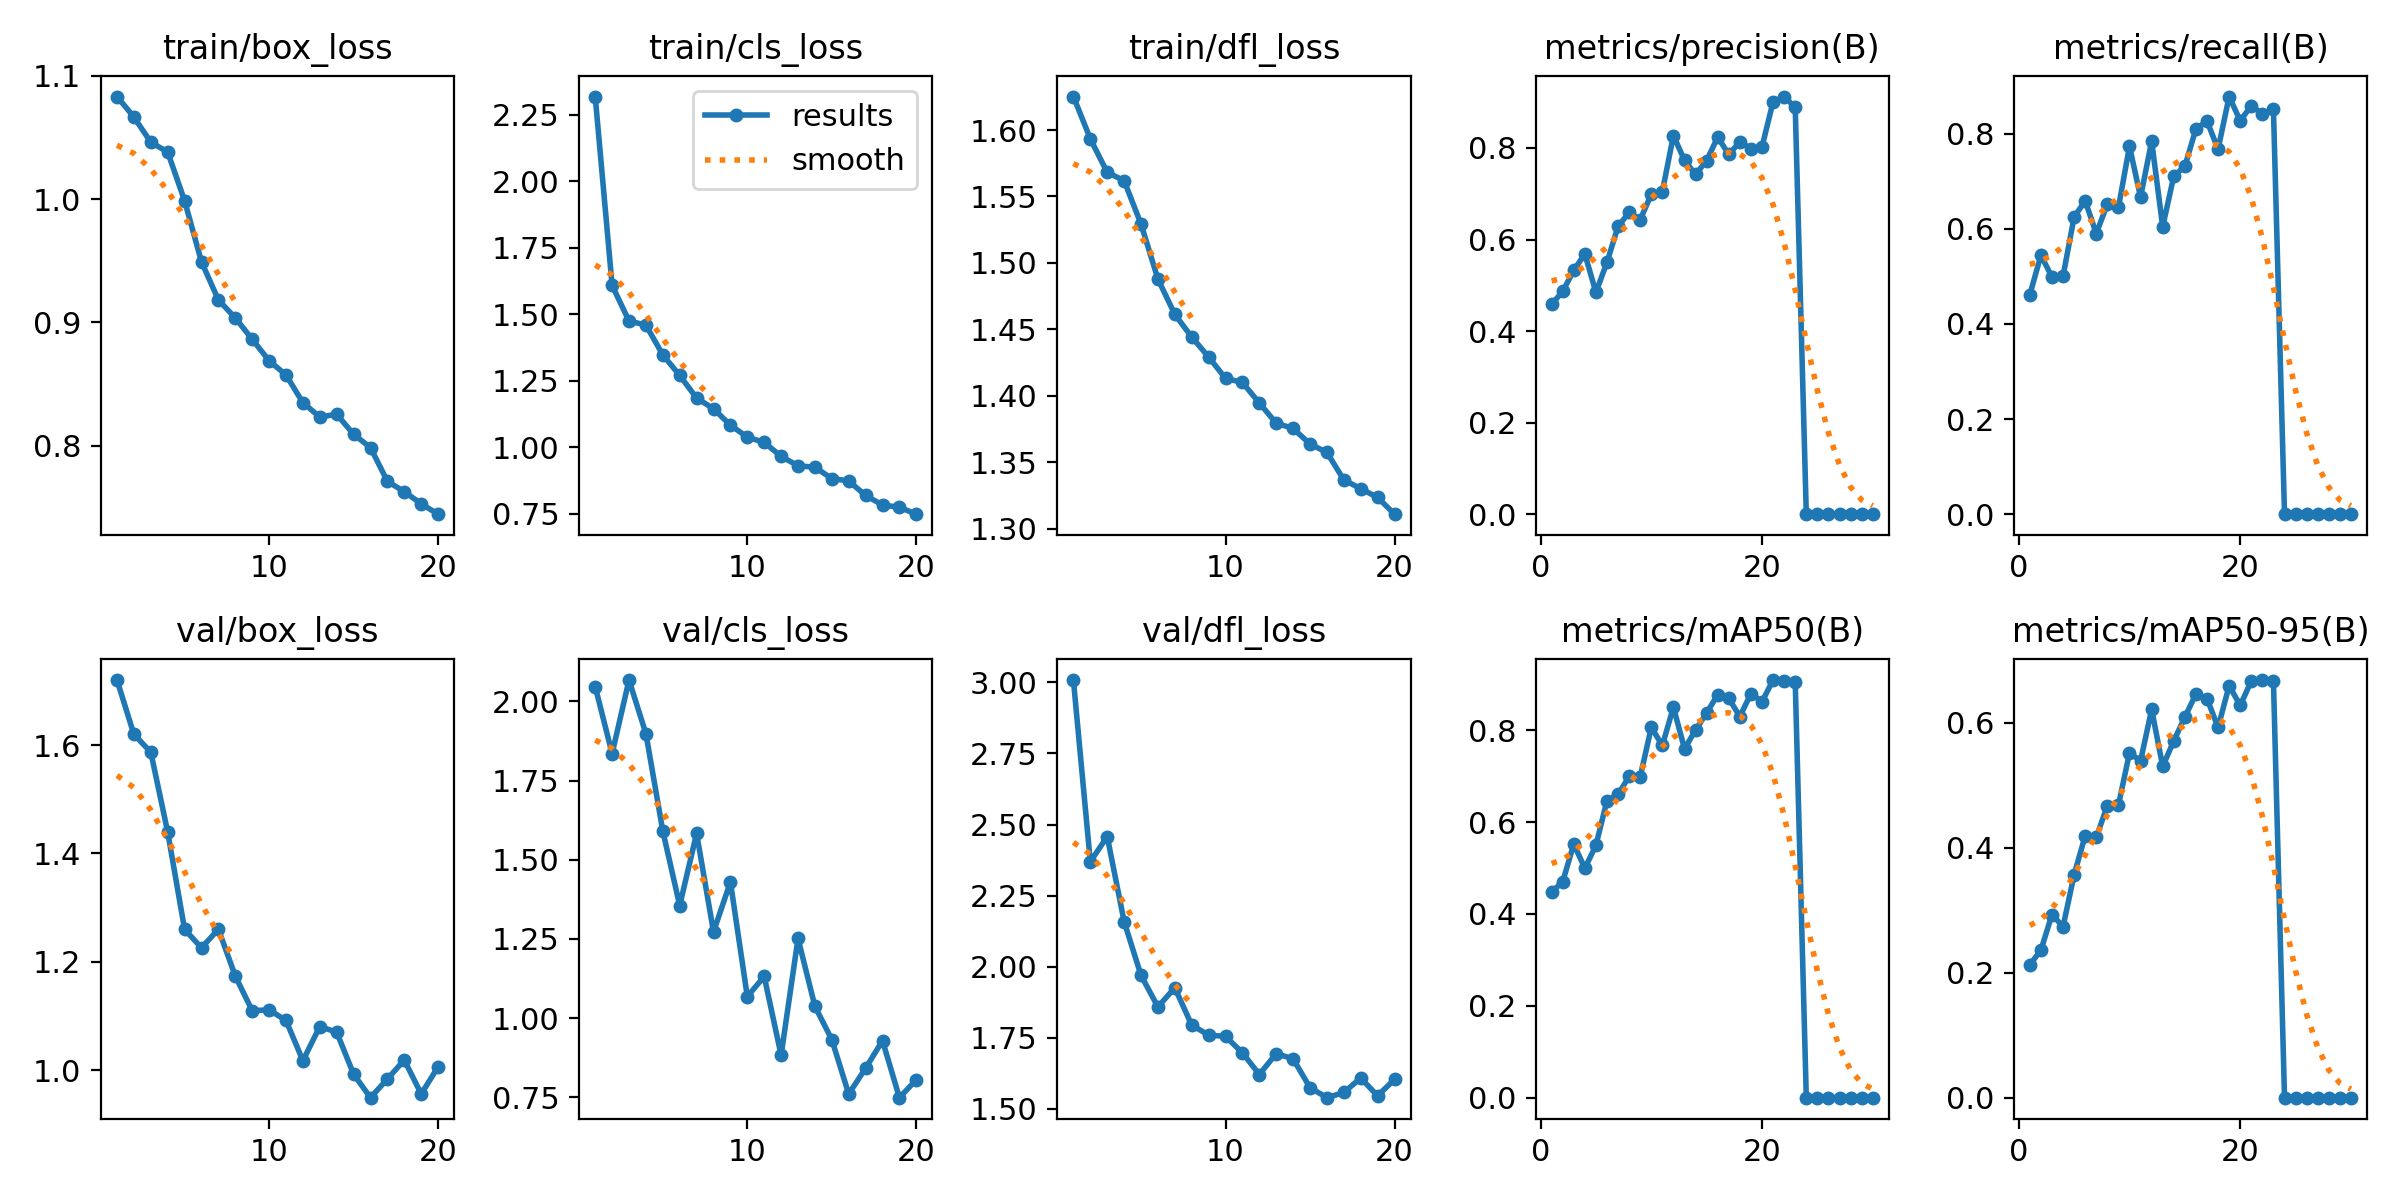

Values plotted in this chart, from the file beside it:
epoch, time, train/box_loss, train/cls_loss, train/dfl_loss, metrics/precision(B), metrics/recall(B), metrics/mAP50(B), metrics/mAP50-95(B), val/box_loss, val/cls_loss, val/dfl_loss, lr/pg0, lr/pg1, lr/pg2
1, 76.3, 1.083, 2.318, 1.625, 0.4584, 0.4613, 0.4475, 0.2129, 1.72, 2.047, 3.008, 0.0003311, 0.0003311, 0.0003311
2, 145, 1.067, 1.608, 1.593, 0.4867, 0.5443, 0.47, 0.236, 1.62, 1.835, 2.369, 0.0006425, 0.0006425, 0.0006425
3, 211.4, 1.046, 1.474, 1.568, 0.5327, 0.4985, 0.5521, 0.2933, 1.587, 2.067, 2.458, 0.000932, 0.000932, 0.000932
4, 278.1, 1.038, 1.459, 1.562, 0.5685, 0.5005, 0.4993, 0.2738, 1.439, 1.898, 2.159, 0.000901, 0.000901, 0.000901
5, 343, 0.9987, 1.347, 1.529, 0.4845, 0.6245, 0.5493, 0.3571, 1.26, 1.591, 1.969, 0.000868, 0.000868, 0.000868
6, 406.9, 0.9492, 1.27, 1.488, 0.5503, 0.6587, 0.6467, 0.4194, 1.226, 1.355, 1.858, 0.000835, 0.000835, 0.000835
7, 471.3, 0.9183, 1.185, 1.461, 0.6285, 0.5895, 0.66, 0.4168, 1.26, 1.583, 1.926, 0.000802, 0.000802, 0.000802
8, 535.7, 0.9037, 1.144, 1.444, 0.659, 0.6522, 0.6993, 0.4675, 1.174, 1.272, 1.794, 0.000769, 0.000769, 0.000769
9, 600.5, 0.8864, 1.083, 1.429, 0.6433, 0.6446, 0.6983, 0.4682, 1.11, 1.43, 1.759, 0.000736, 0.000736, 0.000736
10, 670.5, 0.869, 1.038, 1.413, 0.6987, 0.7731, 0.8059, 0.552, 1.111, 1.068, 1.754, 0.000703, 0.000703, 0.000703
11, 743.6, 0.8575, 1.018, 1.41, 0.7046, 0.6662, 0.7669, 0.5391, 1.092, 1.131, 1.696, 0.00067, 0.00067, 0.00067
12, 815.6, 0.835, 0.9656, 1.395, 0.8271, 0.7839, 0.85, 0.6216, 1.017, 0.883, 1.62, 0.000637, 0.000637, 0.000637
13, 886.2, 0.8234, 0.9303, 1.379, 0.7728, 0.604, 0.7595, 0.5304, 1.081, 1.251, 1.694, 0.000604, 0.000604, 0.000604
14, 959.3, 0.8256, 0.9246, 1.375, 0.7422, 0.7106, 0.7999, 0.5711, 1.07, 1.037, 1.675, 0.000571, 0.000571, 0.000571
15, 1029, 0.8094, 0.8823, 1.364, 0.7723, 0.7311, 0.8377, 0.6092, 0.9925, 0.9322, 1.574, 0.000538, 0.000538, 0.000538
16, 1100, 0.7986, 0.8734, 1.357, 0.8237, 0.81, 0.8771, 0.6462, 0.9492, 0.7603, 1.539, 0.000505, 0.000505, 0.000505
17, 1170, 0.7712, 0.8186, 1.337, 0.7857, 0.8263, 0.8689, 0.6389, 0.9837, 0.8419, 1.557, 0.000472, 0.000472, 0.000472
18, 1239, 0.7628, 0.783, 1.33, 0.8137, 0.7671, 0.8297, 0.5927, 1.019, 0.9287, 1.608, 0.000439, 0.000439, 0.000439
19, 1312, 0.753, 0.7742, 1.324, 0.7985, 0.8778, 0.8796, 0.6596, 0.9561, 0.7488, 1.545, 0.000406, 0.000406, 0.000406
20, 1381, 0.7446, 0.7484, 1.311, 0.8024, 0.8269, 0.8618, 0.6279, 1.006, 0.8053, 1.603, 0.000373, 0.000373, 0.000373
21, 109.9, nan, nan, nan, 0.9009, 0.8584, 0.9091, 0.6671, nan, nan, nan, 0.00034, 0.00034, 0.00034
22, 173.7, nan, nan, nan, 0.9123, 0.8411, 0.9074, 0.6686, nan, nan, nan, 0.000307, 0.000307, 0.000307
23, 237.4, nan, nan, nan, 0.8886, 0.8507, 0.9047, 0.6673, nan, nan, nan, 0.000274, 0.000274, 0.000274
24, 301.1, nan, nan, nan, 0, 0, 0, 0, nan, nan, nan, 0.000241, 0.000241, 0.000241
25, 364.1, nan, nan, nan, 0, 0, 0, 0, nan, nan, nan, 0.000208, 0.000208, 0.000208
26, 426.5, nan, nan, nan, 0, 0, 0, 0, nan, nan, nan, 0.000175, 0.000175, 0.000175
27, 487.9, nan, nan, nan, 0, 0, 0, 0, nan, nan, nan, 0.000142, 0.000142, 0.000142
28, 549, nan, nan, nan, 0, 0, 0, 0, nan, nan, nan, 0.000109, 0.000109, 0.000109
29, 609.9, nan, nan, nan, 0, 0, 0, 0, nan, nan, nan, 7.6e-05, 7.6e-05, 7.6e-05
30, 671, nan, nan, nan, 0, 0, 0, 0, nan, nan, nan, 4.3e-05, 4.3e-05, 4.3e-05
